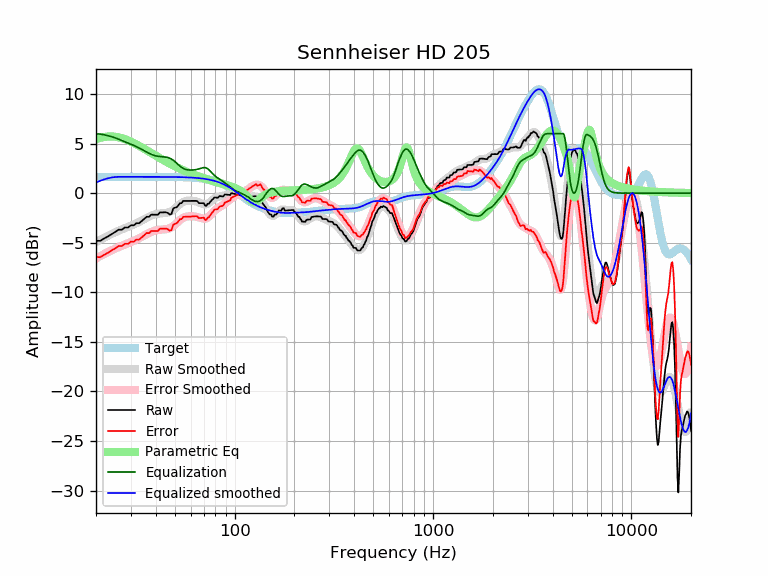

Values plotted in this chart, from the file beside it:
frequency, raw, error, smoothed, error_smoothed, equalization, parametric_eq, equalized_raw, equalized_smoothed, target
20, -4.81, -6.45, -4.93, -6.58, 6.00, 5.45, 1.19, 1.07, 1.65
21, -4.81, -6.46, -4.71, -6.35, 5.95, 5.58, 1.14, 1.25, 1.65
22, -4.57, -6.22, -4.49, -6.14, 5.88, 5.67, 1.32, 1.39, 1.65
23, -4.36, -6.01, -4.30, -5.94, 5.80, 5.71, 1.44, 1.50, 1.65
24, -4.14, -5.78, -4.11, -5.76, 5.69, 5.72, 1.56, 1.58, 1.65
25, -3.91, -5.56, -3.95, -5.59, 5.57, 5.69, 1.66, 1.63, 1.65
26, -3.68, -5.33, -3.79, -5.44, 5.44, 5.63, 1.76, 1.65, 1.65
27, -3.69, -5.33, -3.65, -5.30, 5.30, 5.55, 1.62, 1.65, 1.65
28, -3.46, -5.11, -3.53, -5.17, 5.17, 5.44, 1.71, 1.65, 1.65
29, -3.46, -5.11, -3.40, -5.05, 5.05, 5.32, 1.59, 1.65, 1.65
30, -3.24, -4.89, -3.28, -4.93, 4.93, 5.19, 1.69, 1.65, 1.65
31, -3.25, -4.89, -3.16, -4.81, 4.81, 5.06, 1.56, 1.65, 1.65
32, -3.03, -4.67, -3.04, -4.68, 4.68, 4.91, 1.66, 1.65, 1.65
33, -3.04, -4.68, -2.90, -4.55, 4.55, 4.77, 1.51, 1.65, 1.65
34, -2.82, -4.46, -2.77, -4.41, 4.41, 4.62, 1.59, 1.65, 1.65
35, -2.60, -4.24, -2.63, -4.27, 4.27, 4.47, 1.68, 1.65, 1.65
36, -2.38, -4.03, -2.50, -4.14, 4.14, 4.33, 1.76, 1.65, 1.65
37, -2.39, -4.03, -2.37, -4.02, 4.02, 4.19, 1.63, 1.64, 1.64
38, -2.17, -3.81, -2.27, -3.91, 3.91, 4.05, 1.74, 1.64, 1.64
39, -2.17, -3.82, -2.18, -3.83, 3.83, 3.91, 1.65, 1.64, 1.64
40, -2.18, -3.82, -2.12, -3.76, 3.76, 3.78, 1.58, 1.64, 1.64
41, -2.18, -3.82, -2.07, -3.72, 3.72, 3.65, 1.54, 1.64, 1.64
42, -1.94, -3.59, -2.05, -3.69, 3.69, 3.53, 1.74, 1.64, 1.64
43, -1.94, -3.58, -2.03, -3.67, 3.67, 3.41, 1.73, 1.64, 1.64
44, -1.94, -3.57, -2.02, -3.66, 3.66, 3.30, 1.72, 1.64, 1.64
45, -1.93, -3.57, -2.00, -3.63, 3.63, 3.19, 1.70, 1.64, 1.64
46, -1.99, -3.63, -1.96, -3.59, 3.59, 3.08, 1.60, 1.64, 1.64
47, -2.15, -3.79, -1.90, -3.53, 3.53, 2.98, 1.38, 1.63, 1.63
48, -2.11, -3.74, -1.81, -3.44, 3.44, 2.89, 1.33, 1.63, 1.63
49, -1.56, -3.19, -1.69, -3.32, 3.32, 2.79, 1.76, 1.63, 1.63
50, -1.46, -3.09, -1.55, -3.18, 3.18, 2.70, 1.71, 1.63, 1.63
51, -1.42, -3.04, -1.40, -3.02, 3.02, 2.62, 1.60, 1.62, 1.62
52, -1.24, -2.86, -1.25, -2.87, 2.87, 2.54, 1.63, 1.62, 1.62
53, -1.01, -2.63, -1.11, -2.72, 2.72, 2.46, 1.71, 1.62, 1.62
54, -1.01, -2.62, -0.99, -2.60, 2.60, 2.38, 1.59, 1.61, 1.61
55, -0.78, -2.39, -0.89, -2.50, 2.50, 2.31, 1.71, 1.61, 1.61
56, -0.78, -2.39, -0.82, -2.43, 2.43, 2.24, 1.64, 1.60, 1.60
57, -0.78, -2.38, -0.78, -2.38, 2.38, 2.17, 1.59, 1.60, 1.60
58, -0.78, -2.38, -0.76, -2.35, 2.35, 2.11, 1.56, 1.59, 1.59
59, -0.79, -2.37, -0.75, -2.33, 2.33, 2.05, 1.55, 1.58, 1.58
60, -0.79, -2.36, -0.75, -2.33, 2.33, 1.99, 1.54, 1.58, 1.58
61, -0.79, -2.35, -0.76, -2.33, 2.33, 1.93, 1.54, 1.57, 1.57
62, -0.79, -2.35, -0.78, -2.34, 2.34, 1.87, 1.55, 1.56, 1.56
63, -0.78, -2.33, -0.81, -2.36, 2.36, 1.82, 1.57, 1.55, 1.55
64, -0.78, -2.32, -0.84, -2.38, 2.38, 1.77, 1.60, 1.54, 1.54
65, -0.83, -2.36, -0.88, -2.41, 2.41, 1.72, 1.58, 1.53, 1.53
66, -1.01, -2.52, -0.93, -2.45, 2.45, 1.67, 1.44, 1.51, 1.51
67, -1.01, -2.51, -0.99, -2.49, 2.49, 1.62, 1.48, 1.50, 1.50
68, -1.01, -2.49, -1.04, -2.53, 2.53, 1.58, 1.52, 1.49, 1.49
69, -1.01, -2.49, -1.09, -2.56, 2.56, 1.54, 1.54, 1.47, 1.47
70, -1.03, -2.48, -1.12, -2.57, 2.57, 1.49, 1.55, 1.45, 1.45
71, -1.27, -2.70, -1.13, -2.57, 2.57, 1.45, 1.30, 1.44, 1.44
72, -1.27, -2.69, -1.12, -2.53, 2.53, 1.41, 1.26, 1.42, 1.42
73, -1.07, -2.46, -1.07, -2.47, 2.47, 1.38, 1.40, 1.40, 1.40
74, -1.08, -2.46, -1.01, -2.38, 2.38, 1.34, 1.30, 1.37, 1.37
75, -0.92, -2.27, -0.92, -2.27, 2.27, 1.30, 1.34, 1.35, 1.35
76, -0.81, -2.13, -0.82, -2.14, 2.14, 1.27, 1.33, 1.32, 1.32
77, -0.65, -1.95, -0.72, -2.02, 2.02, 1.23, 1.37, 1.30, 1.30
78, -0.59, -1.86, -0.63, -1.89, 1.89, 1.20, 1.30, 1.27, 1.27
79, -0.43, -1.67, -0.54, -1.78, 1.78, 1.17, 1.35, 1.24, 1.24
... 553 more rows
